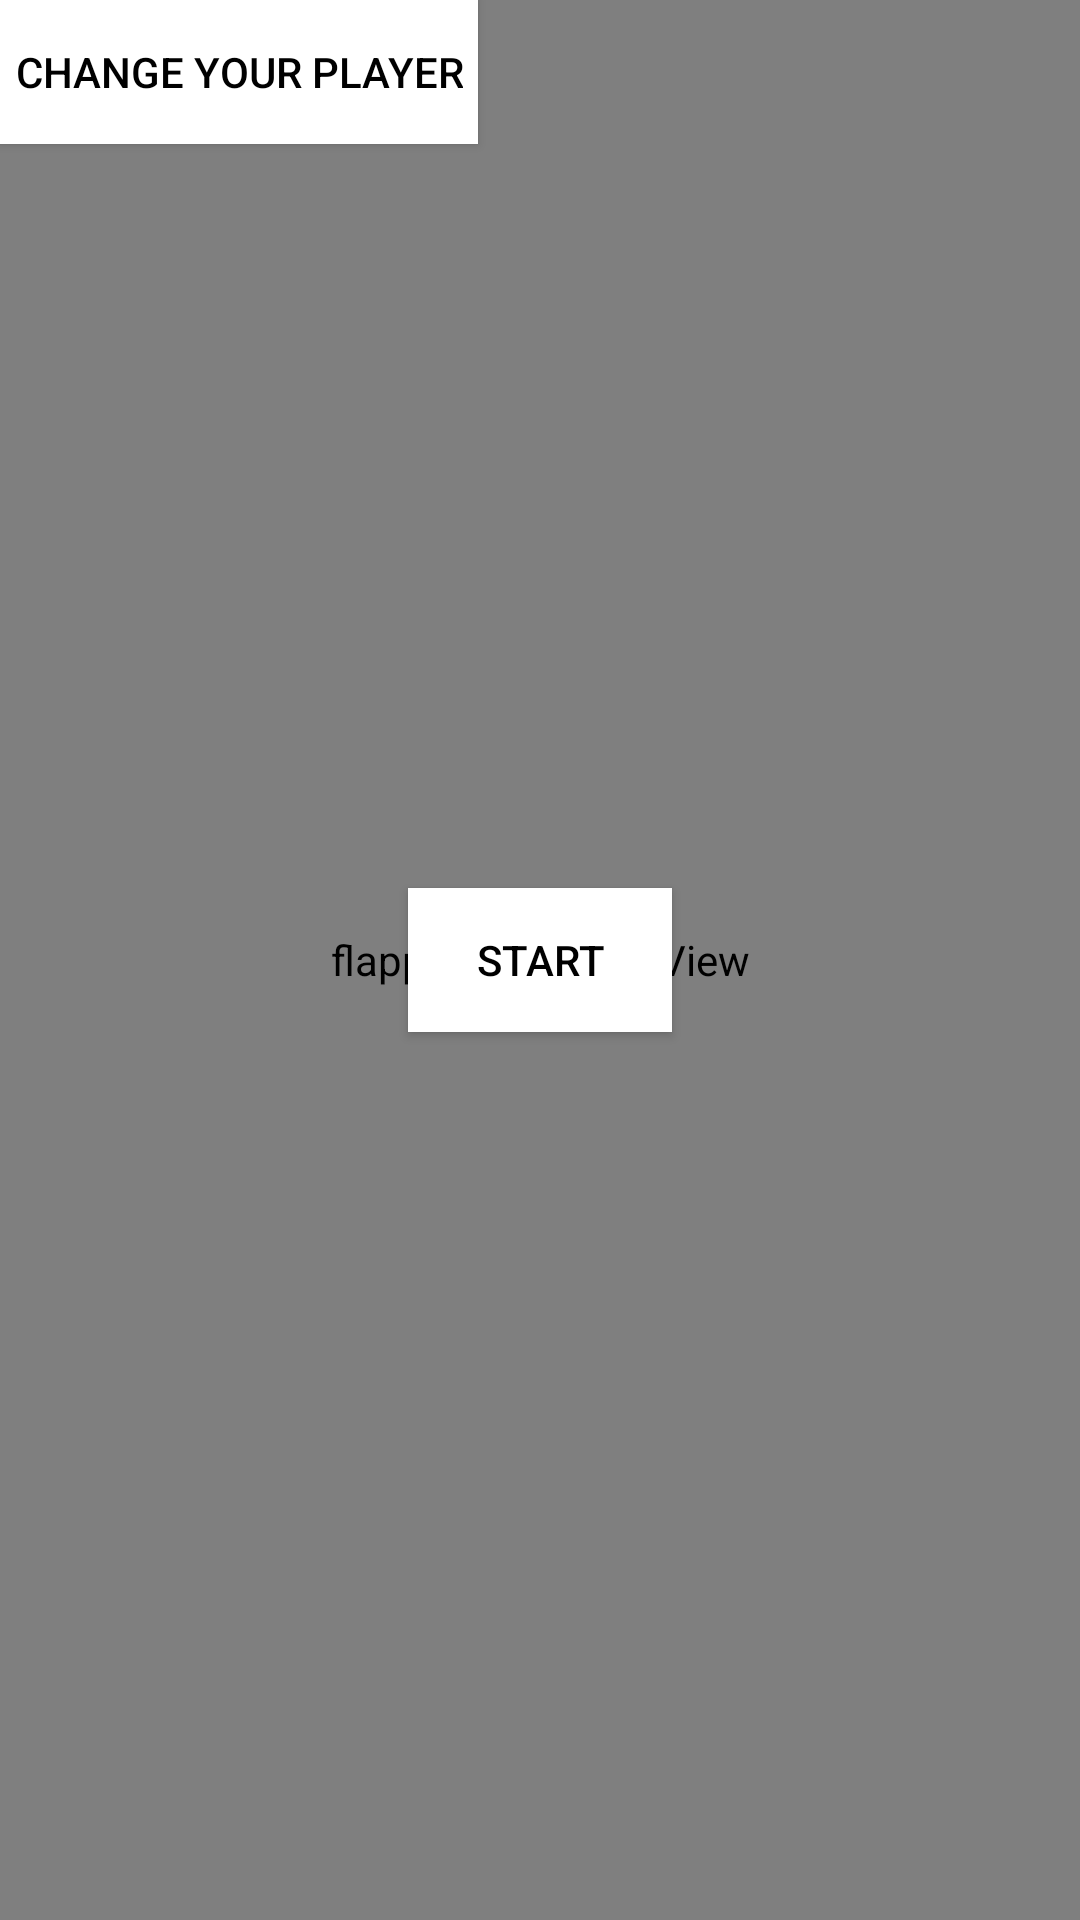

This screen was rendered from an Android layout file. Write that file and the resources it references.
<!-- AndroidManifest.xml: application theme Theme.FlappyFace -->
<!-- res/layout/activity_main.xml -->
<?xml version="1.0" encoding="utf-8"?>
<RelativeLayout
    android:layout_width="match_parent"
    android:layout_height="match_parent"
    android:background="@drawable/background"
    xmlns:android="http://schemas.android.com/apk/res/android"
>
    
    <flappy.face.GameView
        android:id="@+id/game_view"
        android:layout_width="match_parent"
        android:layout_height="match_parent" />
    
    <TextView
        android:id="@+id/fake_notification"
        android:layout_width="match_parent"
        android:layout_height="wrap_content"
        android:text=""
        android:textSize="30sp"
        android:textStyle="bold"
        android:gravity="center"
        android:textColor="@color/black"
        android:background="@color/white"
        android:translationZ="3dp"
        android:paddingVertical="20dp"
        android:visibility="invisible"
        />
    
    <TextView
        android:visibility="invisible"
        android:id="@+id/txt_score"
        android:layout_width="wrap_content"
        android:layout_height="wrap_content"
        android:textColor="#002247"
        android:textSize="50sp"
        android:text="0"
        android:layout_centerHorizontal="true"
        android:layout_marginTop="10dp" />

    
    <Button
        android:id="@+id/btn_start"
        android:layout_width="wrap_content"
        android:layout_height="wrap_content"
        android:text="Start"
        android:padding="5dp"
        android:layout_centerInParent="true"
        android:background="#ffffff"
        android:textColor="#000000" />

    
    <Button
        android:id="@+id/btn_media"
        android:layout_width="wrap_content"
        android:layout_height="wrap_content"
        android:text="Change your player"
        android:padding="5dp"
        android:background="#ffffff"
        android:textColor="#000000" />

    
    <RelativeLayout
        android:id="@+id/game_over_screen"
        android:layout_width="match_parent"
        android:layout_height="match_parent"
        android:visibility="invisible"
    >

        <TextView
            android:id="@+id/txt_game_over"
            android:layout_width="wrap_content"
            android:layout_height="wrap_content"
            android:layout_centerInParent="true"
            android:text="Game over"
            android:textColor="#ff00"
            android:textSize="50sp" />
        
        <TextView
            android:id="@+id/txt_score_over"
            android:layout_width="wrap_content"
            android:layout_height="wrap_content"
            android:text="0"
            android:textSize="100sp"
            android:textColor="#ff00"
            android:layout_marginTop="20dp"
            android:layout_centerHorizontal="true" />

        
        <TextView
            android:id="@+id/txt_best_over"
            android:layout_width="wrap_content"
            android:layout_height="wrap_content"
            android:text="Best: 0"
            android:layout_centerHorizontal="true"
            android:layout_below="@id/txt_score_over"
            android:layout_marginTop="30dp"
            android:textSize="20sp" />

        
        <TextView
            android:layout_width="wrap_content"
            android:layout_height="wrap_content"
            android:text="Touch screen to continue"
            android:textSize="20sp"
            android:layout_centerHorizontal="true"
            android:layout_below="@id/txt_game_over"
            android:layout_marginTop="20dp"
            android:textColor="#FF5722" />
    </RelativeLayout>
</RelativeLayout>
<!-- resources referenced by this layout -->
<resources>
  <style name="Theme.FlappyFace" parent="Theme.MaterialComponents.DayNight.DarkActionBar">
          
          <item name="colorPrimary">@color/purple_500</item>
          <item name="colorPrimaryVariant">@color/purple_700</item>
          <item name="colorOnPrimary">@color/white</item>
          
          <item name="colorSecondary">@color/teal_200</item>
          <item name="colorSecondaryVariant">@color/teal_700</item>
          <item name="colorOnSecondary">@color/black</item>
          
          <item name="android:statusBarColor" tools:targetApi="l">?attr/colorPrimaryVariant</item>
          
          <item name="windowActionBar">false</item>
          <item name="windowNoTitle">true</item>
      </style>
  <!-- not gathered from this repository: default colours our renderer supplied (Android Studio template values) -->
  <color name="purple_500">#FF6200EE</color>
  <color name="purple_700">#FF3700B3</color>
  <color name="teal_200">#FF03DAC5</color>
  <color name="teal_700">#FF018786</color>
  <color name="black">#FF000000</color>
  <color name="white">#FFFFFFFF</color>
</resources>
